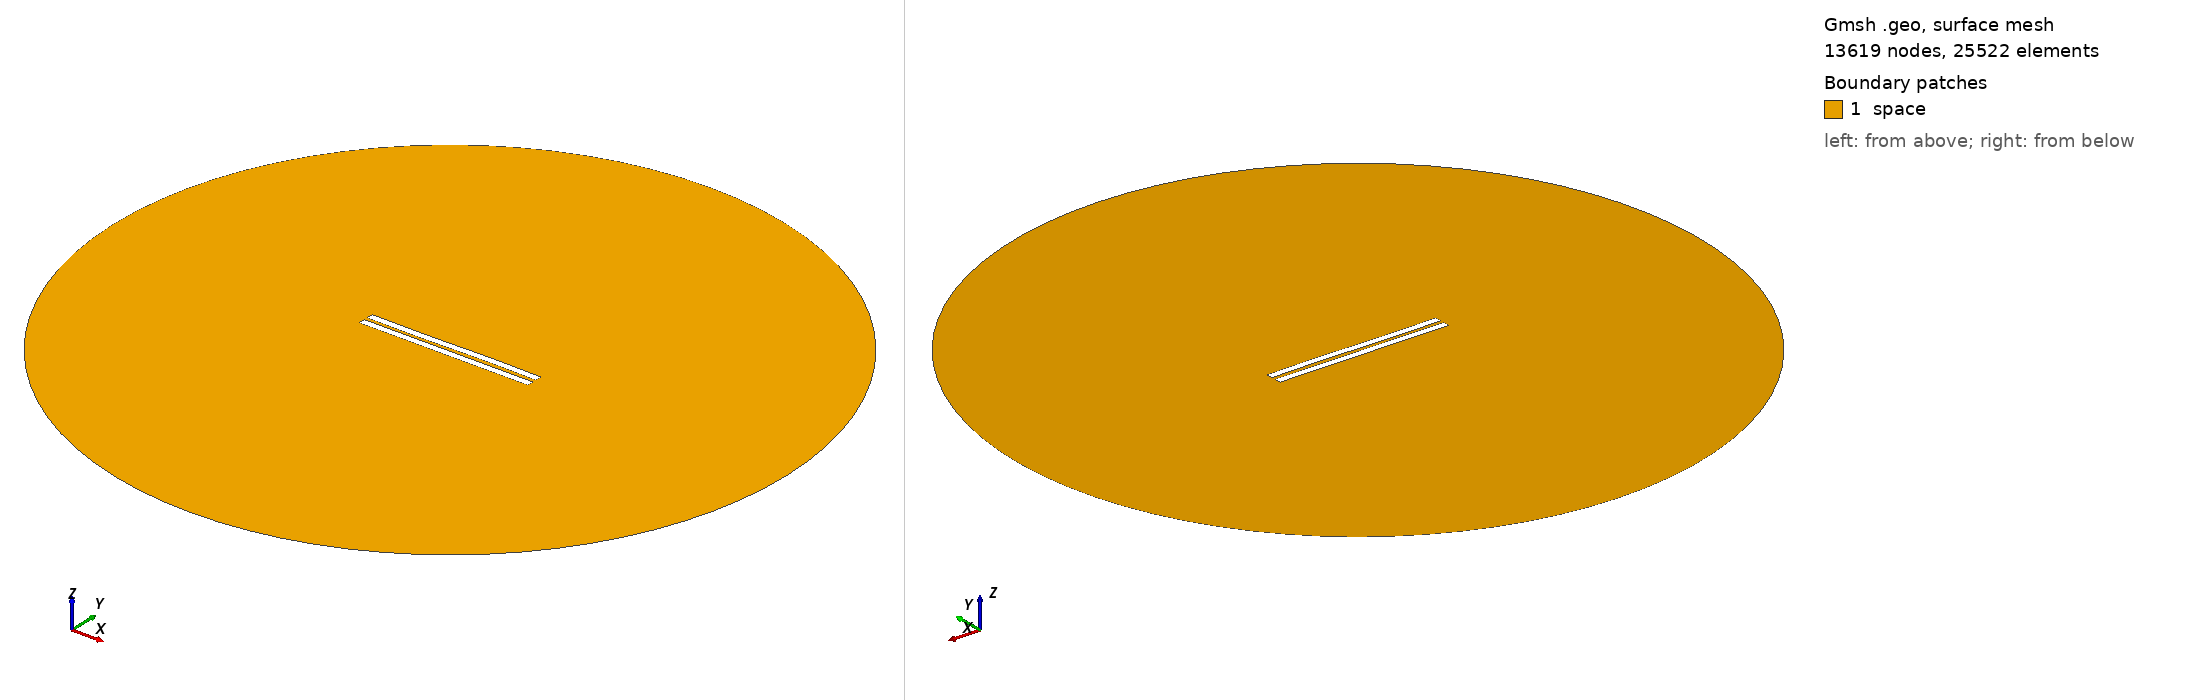

Gmsh geometry script, surface-meshed: 13619 nodes, 25522 surface elements. Boundary patches (legend numbers): 1 space. Left view from above one corner, right view from below the opposite corner. Legend entries are the model's physical surfaces. The drawing asked Gmsh for element sizes between 1% and 20% of the model's largest extent; the script's own settings can give other sizes.

=== 2428.geo (drawn) ===
//---------------------------------------
// Geometry kernel
//---------------------------------------

SetFactory("OpenCASCADE");



//---------------------------------------
// Parameters of the geometry
//---------------------------------------

// Overetch of the upper plate
overetch = 0.0;

// Distance between the plates
distance = 2.25;

// Discretization over the x axis (for the deformation)
nx = 50; 

// Length of the plate
L = 100 - overetch; 

// Number of modes
n = 4; 

// 1st mode coefficient
coeff(1) = 0.15;
beta(1) = 0.596864 * 3.1415926535 / L;

// 2nd mode coefficient
coeff(2) = 0.0;
beta(2) = 1.49418 * 3.1415926535 / L;

// 3rd mode coefficient
coeff(3) = -0.15;
beta(3) = 2.50025 * 3.1415926535 / L;

// 4th mode coefficient
coeff(4) = 0.0;
beta(4) = 3.49999 * 3.1415926535 / L;



//---------------------------------------
// Upper plate (deformed rectangle)
//---------------------------------------

// Coordiantes of the upper plate
xmin = -50;
xmax = 50 - overetch;

// Height of the upper plate
yheight = 4 - 2 * overetch;

// Indexes of the points
UpperID[] = {};
LowerID[] = {};
LeftID[] = {};
RightID[] = {};

// Point index
p = 1;

// Horizontal edges
For i In {1:nx}
    x = xmin + (i-1)*(xmax - xmin)/(nx-1);

    y_bottom = distance / 2 + overetch;
    For j In {1:n}
        C = (Cosh(beta(j)*L) + Cos(beta(j)*L)) / (Sinh(beta(j)*L) + Sin(beta(j)*L));
        y_bottom  = y_bottom + coeff(j) * (Cosh(beta(j)*(x+50)) - Cos(beta(j)*(x+50)) - C * (Sinh(beta(j)*(x+50)) - Sin(beta(j)*(x+50))));
    EndFor

    y_top = y_bottom + yheight;

    Point(p) = {x, y_top, 0, 1.0};
    UpperID[i] = p;
    p = p + 1;

    Point(p) = {x, y_bottom, 0, 1.0};
    LowerID[i] = p;
    p = p + 1;
EndFor

// Create point lists
UpperPts[] = {}; LowerPts[] = {};
For i In {1:nx}
  UpperPts[] += {UpperID[i]};
  LowerPts[] += {LowerID[i]};
EndFor

// Build splines
Spline(1) = {UpperPts[]};
Spline(2) = {LowerPts[]};
Line(3) = {LowerPts[nx-1], UpperPts[nx-1]};
Line(4) = {LowerPts[0], UpperPts[0]};

// Build the plane surface
Curve Loop(1) = {2, 3, -1, -4};
Plane Surface(1) = {1};



//---------------------------------------
// Lower plate (rectangle)
//---------------------------------------

// Vertices
Point(1001) = {-50, -1, 0, 1.0};
Point(1002) = { 50, -1, 0, 1.0};
Point(1003) = { 50,  -5, 0, 1.0};
Point(1004) = {-50,  -5, 0, 1.0};

// Edges
Line(5) = {1001, 1002};
Line(6) = {1002, 1003};
Line(7) = {1003, 1004};
Line(8) = {1004, 1001};

// Plane surface
Line Loop(2) = {5, 6, 7, 8};
Plane Surface(2) = {2}; 



//---------------------------------------
// Outer (fictious) boundary
//---------------------------------------

// Points
Point(1005) = {0, 0, 0};       // Center
Point(1006) = {200, 0, 0};     // Start point
Point(1007) = {0, 200, 0};     // 90 degrees
Point(1008) = {-200, 0, 0};    // 180 degrees
Point(1009) = {0, -200, 0};    // 270 degrees

// Circle arcs (each needs start, center, end)
Circle(9) = {1006, 1005, 1007};
Circle(10) = {1007, 1005, 1008};
Circle(11) = {1008, 1005, 1009};
Circle(12) = {1009, 1005, 1006};

// Plane surface for the entire domain
Curve Loop(3) = {9, 10, 11, 12};
Surface(3) = {3};

// Subtract the plates from the whole domain to obtain the actual domain where we want to solve the equations
BooleanDifference{ Surface{3}; Delete; }{ Surface{1}; Surface{2}; Delete; }




//---------------------------------------
// Transfinite Lines/Curves
//---------------------------------------

// Set the number of points on the boundaries
r = 7;

// Plates
Transfinite Curve {1, 2} = 50*r Using Progression 1;
Transfinite Curve {3, 4} = 2*r Using Progression 1;
Transfinite Line {5, 7} = 50*r Using Progression 1;
Transfinite Line {6, 8} = 2*r Using Progression 1;

// Outer boundary
Transfinite Line {9, 10, 11, 12} = 20 Using Progression 1;



//---------------------------------------
// Physical groups
//---------------------------------------                

// Physical curves (boundaries)
Physical Line("force_segment", 10) = {2};
Physical Line("upper_plate", 11) = {1, 3, 4};
Physical Line("lower_plate", 12) = {5, 6, 7, 8};
Physical Line("boundary", 20) = {9, 10, 11, 12};

// Physical Surfaces
Physical Surface("space", 30) = {3};



//---------------------------------------
// 6. Generate the Mesh
//---------------------------------------

// 2D mesh generation
Mesh 2;
